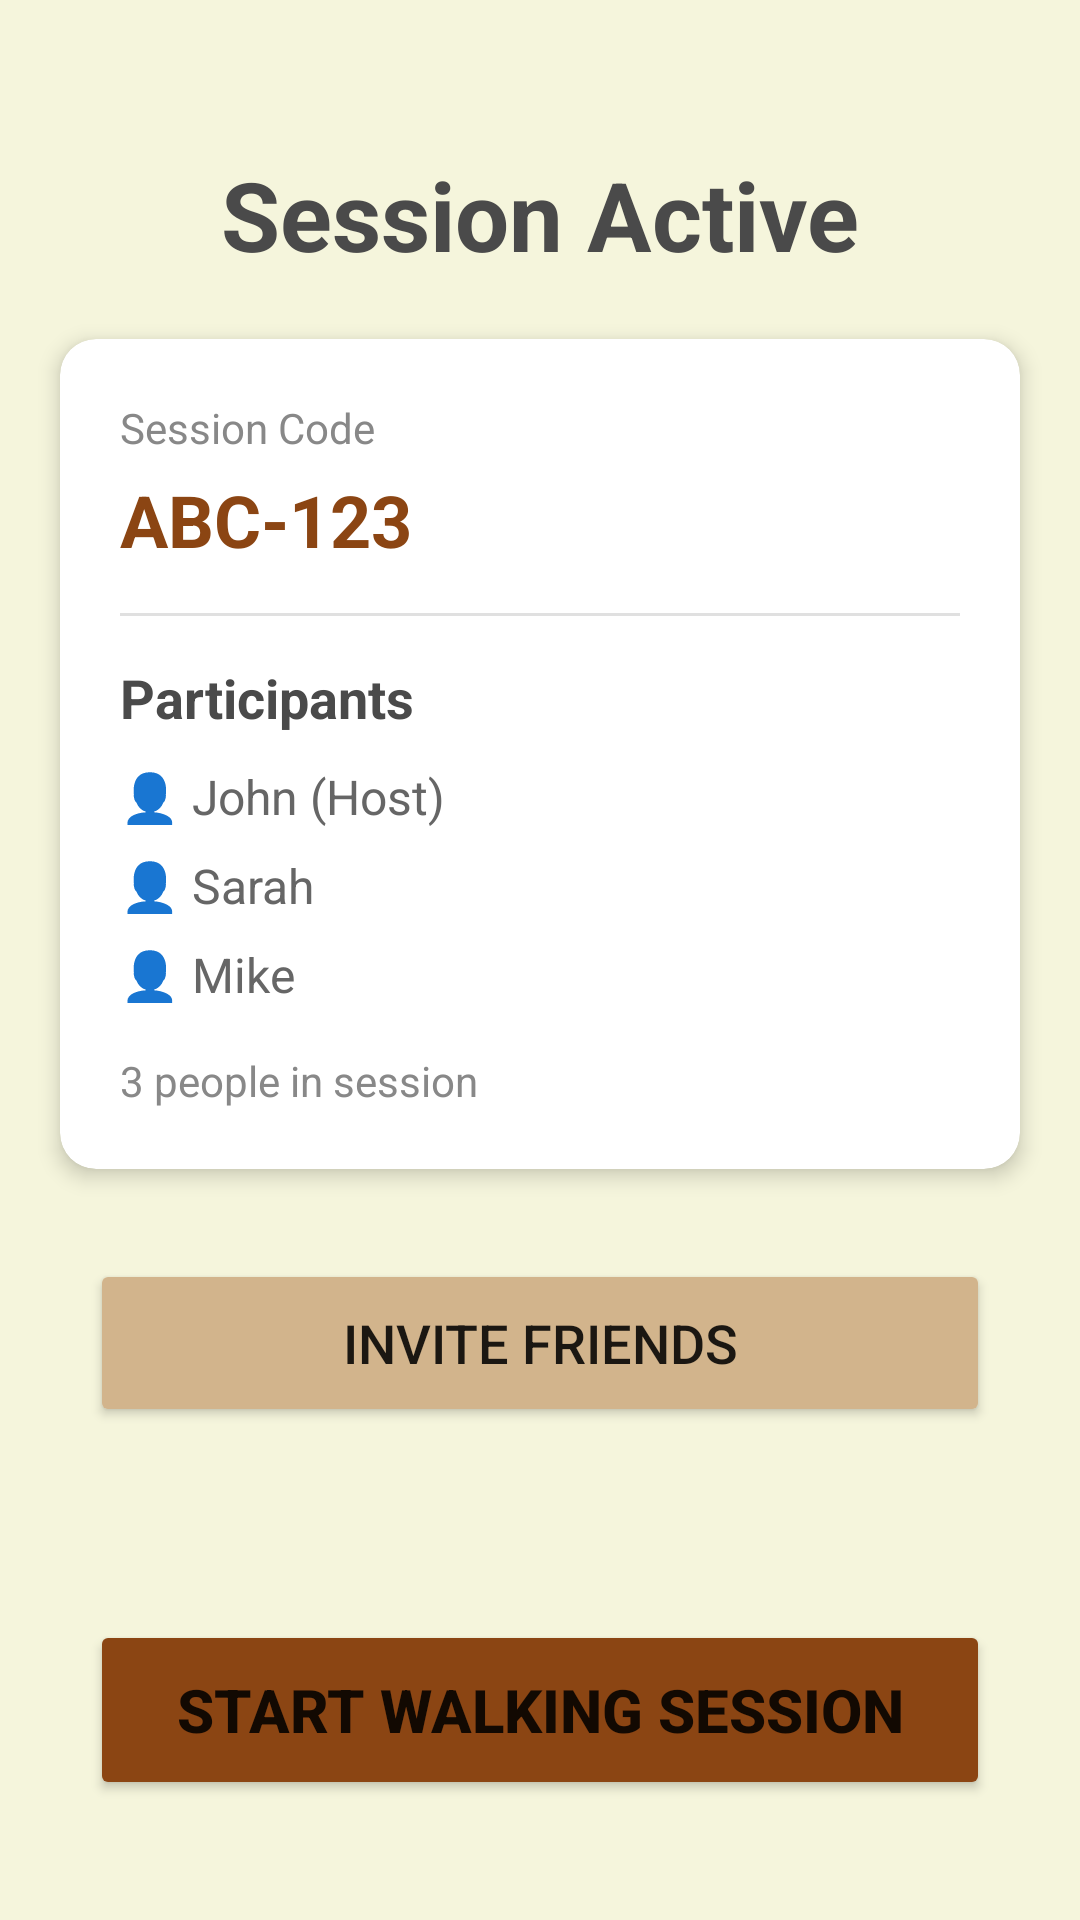

The Android layout XML behind this screen, and the referenced resources:
<!-- AndroidManifest.xml: application theme Theme.MyApplication -->
<!-- res/layout/session_details.xml -->
<?xml version="1.0" encoding="utf-8"?>
<androidx.constraintlayout.widget.ConstraintLayout xmlns:android="http://schemas.android.com/apk/res/android"
    xmlns:app="http://schemas.android.com/apk/res-auto"
    xmlns:tools="http://schemas.android.com/tools"
    android:layout_width="match_parent"
    android:layout_height="match_parent"
    android:background="#F5F5DC">

    <TextView
        android:id="@+id/sessionTitle"
        android:layout_width="wrap_content"
        android:layout_height="wrap_content"
        android:text="Session Active"
        android:textSize="32sp"
        android:textStyle="bold"
        android:textColor="#4A4A4A"
        app:layout_constraintTop_toTopOf="parent"
        app:layout_constraintStart_toStartOf="parent"
        app:layout_constraintEnd_toEndOf="parent"
        android:layout_marginTop="50dp" />

    <androidx.cardview.widget.CardView
        android:id="@+id/sessionInfoCard"
        android:layout_width="match_parent"
        android:layout_height="wrap_content"
        android:layout_margin="20dp"
        app:cardBackgroundColor="#FFFFFF"
        app:cardCornerRadius="12dp"
        app:cardElevation="4dp"
        app:layout_constraintTop_toBottomOf="@+id/sessionTitle"
        android:layout_marginTop="30dp">

        <LinearLayout
            android:layout_width="match_parent"
            android:layout_height="wrap_content"
            android:orientation="vertical"
            android:padding="20dp">

            <TextView
                android:id="@+id/sessionCodeLabel"
                android:layout_width="wrap_content"
                android:layout_height="wrap_content"
                android:text="Session Code"
                android:textSize="14sp"
                android:textColor="#888888" />

            <TextView
                android:id="@+id/sessionCode"
                android:layout_width="wrap_content"
                android:layout_height="wrap_content"
                android:text="ABC-123"
                android:textSize="24sp"
                android:textStyle="bold"
                android:textColor="#8B4513"
                android:layout_marginTop="5dp" />

            <View
                android:layout_width="match_parent"
                android:layout_height="1dp"
                android:background="#E0E0E0"
                android:layout_marginTop="15dp"
                android:layout_marginBottom="15dp" />

            <TextView
                android:id="@+id/participantsLabel"
                android:layout_width="wrap_content"
                android:layout_height="wrap_content"
                android:text="Participants"
                android:textSize="18sp"
                android:textStyle="bold"
                android:textColor="#4A4A4A" />

            <TextView
                android:id="@+id/participant1"
                android:layout_width="wrap_content"
                android:layout_height="wrap_content"
                android:text="👤 John (Host)"
                android:textSize="16sp"
                android:textColor="#666666"
                android:layout_marginTop="10dp" />

            <TextView
                android:id="@+id/participant2"
                android:layout_width="wrap_content"
                android:layout_height="wrap_content"
                android:text="👤 Sarah"
                android:textSize="16sp"
                android:textColor="#666666"
                android:layout_marginTop="8dp" />

            <TextView
                android:id="@+id/participant3"
                android:layout_width="wrap_content"
                android:layout_height="wrap_content"
                android:text="👤 Mike"
                android:textSize="16sp"
                android:textColor="#666666"
                android:layout_marginTop="8dp" />

            <TextView
                android:id="@+id/participantCount"
                android:layout_width="wrap_content"
                android:layout_height="wrap_content"
                android:text="3 people in session"
                android:textSize="14sp"
                android:textColor="#888888"
                android:layout_marginTop="15dp" />

        </LinearLayout>
    </androidx.cardview.widget.CardView>

    <Button
        android:id="@+id/inviteButton"
        android:layout_width="match_parent"
        android:layout_height="56dp"
        android:text="Invite Friends"
        android:textSize="18sp"
        android:backgroundTint="#D2B48C"
        android:layout_marginHorizontal="30dp"
        app:layout_constraintTop_toBottomOf="@+id/sessionInfoCard"
        app:layout_constraintStart_toStartOf="parent"
        app:layout_constraintEnd_toEndOf="parent"
        android:layout_marginTop="30dp" />

    <Button
        android:id="@+id/startWalkButton"
        android:layout_width="match_parent"
        android:layout_height="60dp"
        android:text="Start Walking Session"
        android:textSize="20sp"
        android:textStyle="bold"
        android:backgroundTint="#8B4513"
        android:layout_marginHorizontal="30dp"
        app:layout_constraintBottom_toBottomOf="parent"
        app:layout_constraintStart_toStartOf="parent"
        app:layout_constraintEnd_toEndOf="parent"
        android:layout_marginBottom="40dp" />

</androidx.constraintlayout.widget.ConstraintLayout>
<!-- resources referenced by this layout -->
<resources>
  <style name="Theme.MyApplication" parent="Theme.MaterialComponents.DayNight.NoActionBar">
          
          <item name="colorPrimary">#6B4423</item>
          <item name="colorPrimaryVariant">#8B5A3C</item>
          <item name="colorOnPrimary">@color/white</item>
          
          <item name="colorSecondary">#D4A574</item>
          <item name="colorSecondaryVariant">#9B7B5B</item>
          <item name="colorOnSecondary">@color/black</item>
          
          <item name="android:statusBarColor">#6B4423</item>
          
      </style>
  <!-- not gathered from this repository: default colours our renderer supplied (Android Studio template values) -->
  <color name="black">#FF000000</color>
  <color name="white">#FFFFFFFF</color>
</resources>
